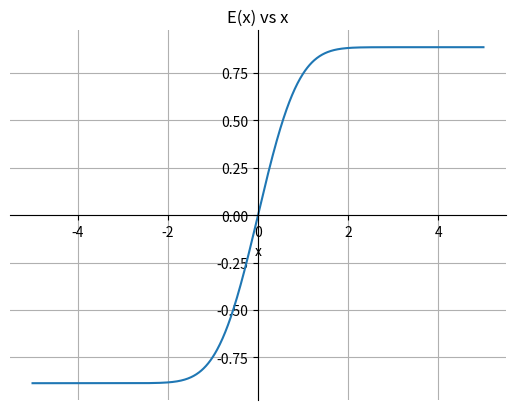

The matplotlib source for this figure:
# -*- coding: utf-8 -*-
"""
Spyder Editor

This is a temporary script file.
"""
import numpy as np
import matplotlib.pyplot as plt


def error(y):
  def myfunc(x):
      return np.exp(-x**2)

  l=y
  N=30000
  delta=l/N
  h=myfunc(0)+myfunc(2)    
  j=1
  i=1
  s=0
  p=0
  while j<N/2:
    p+=myfunc(2*j*delta)
    j+=1
  while i<N/2+1:
    s+=myfunc((2*i-1)*delta)
    i+=1
  return delta/3*(h+4*s+2*p) 
ax = plt.gca()
ax.spines['top'].set_color('none')
ax.spines['left'].set_position('zero')
ax.spines['right'].set_color('none')
ax.spines['bottom'].set_position('zero')
x=np.linspace(-5,5,1000)
plt.xlabel('x')
plt.title('E(x) vs x')
plt.plot(x,error(x))
plt.grid()
plt.show()